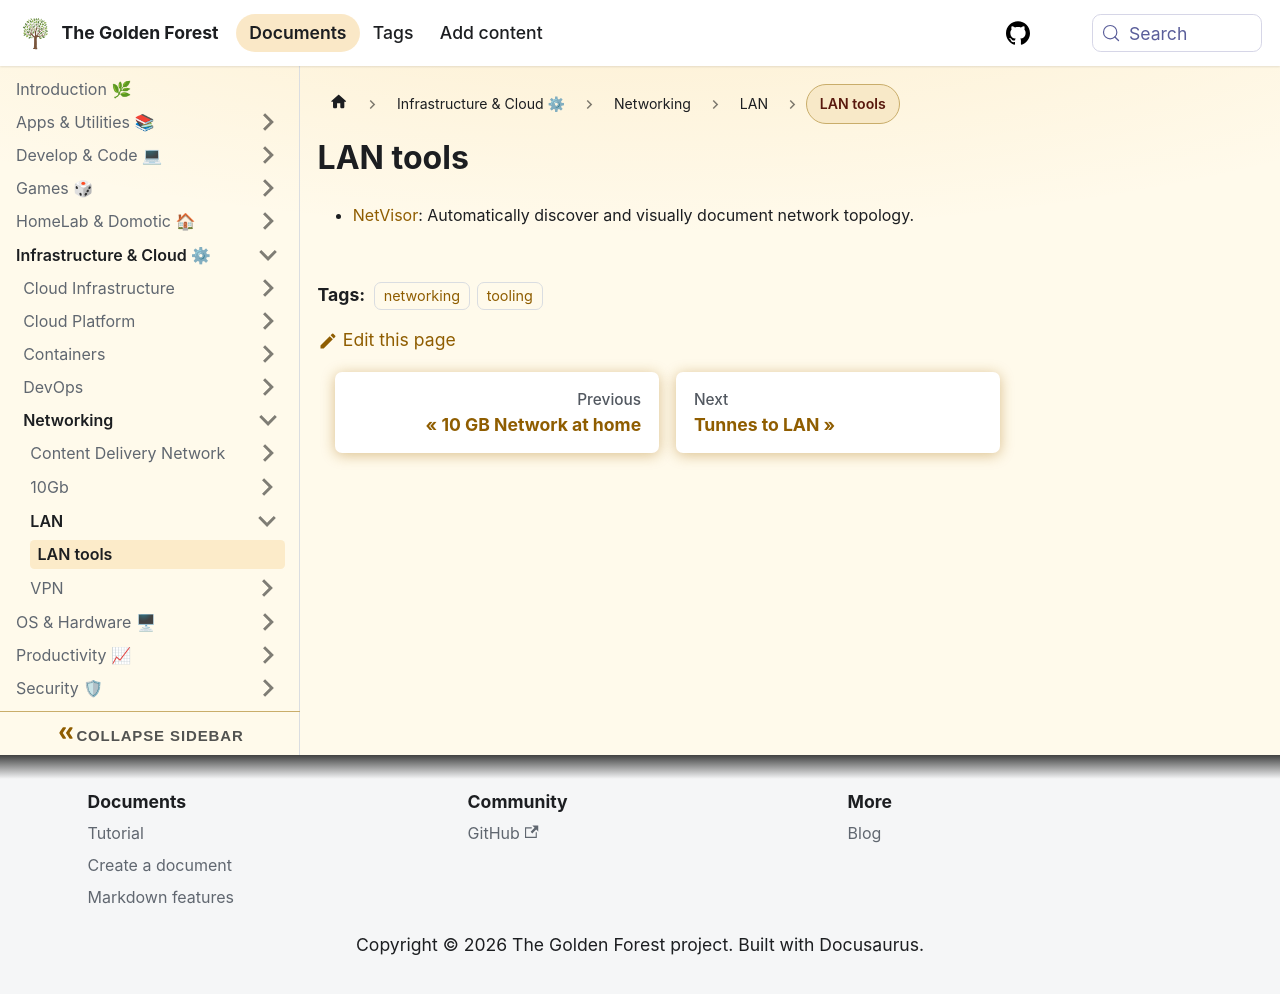

repository: sdelrio/golden-forest · page: docs/Infrastructure-and-Cloud/Networking/LAN/lan-tools/index.html · generator: docusaurus

# LAN tools

- [NetVisor](https://github.com/mayanayza/netvisor): Automatically discover and visually document network topology.
